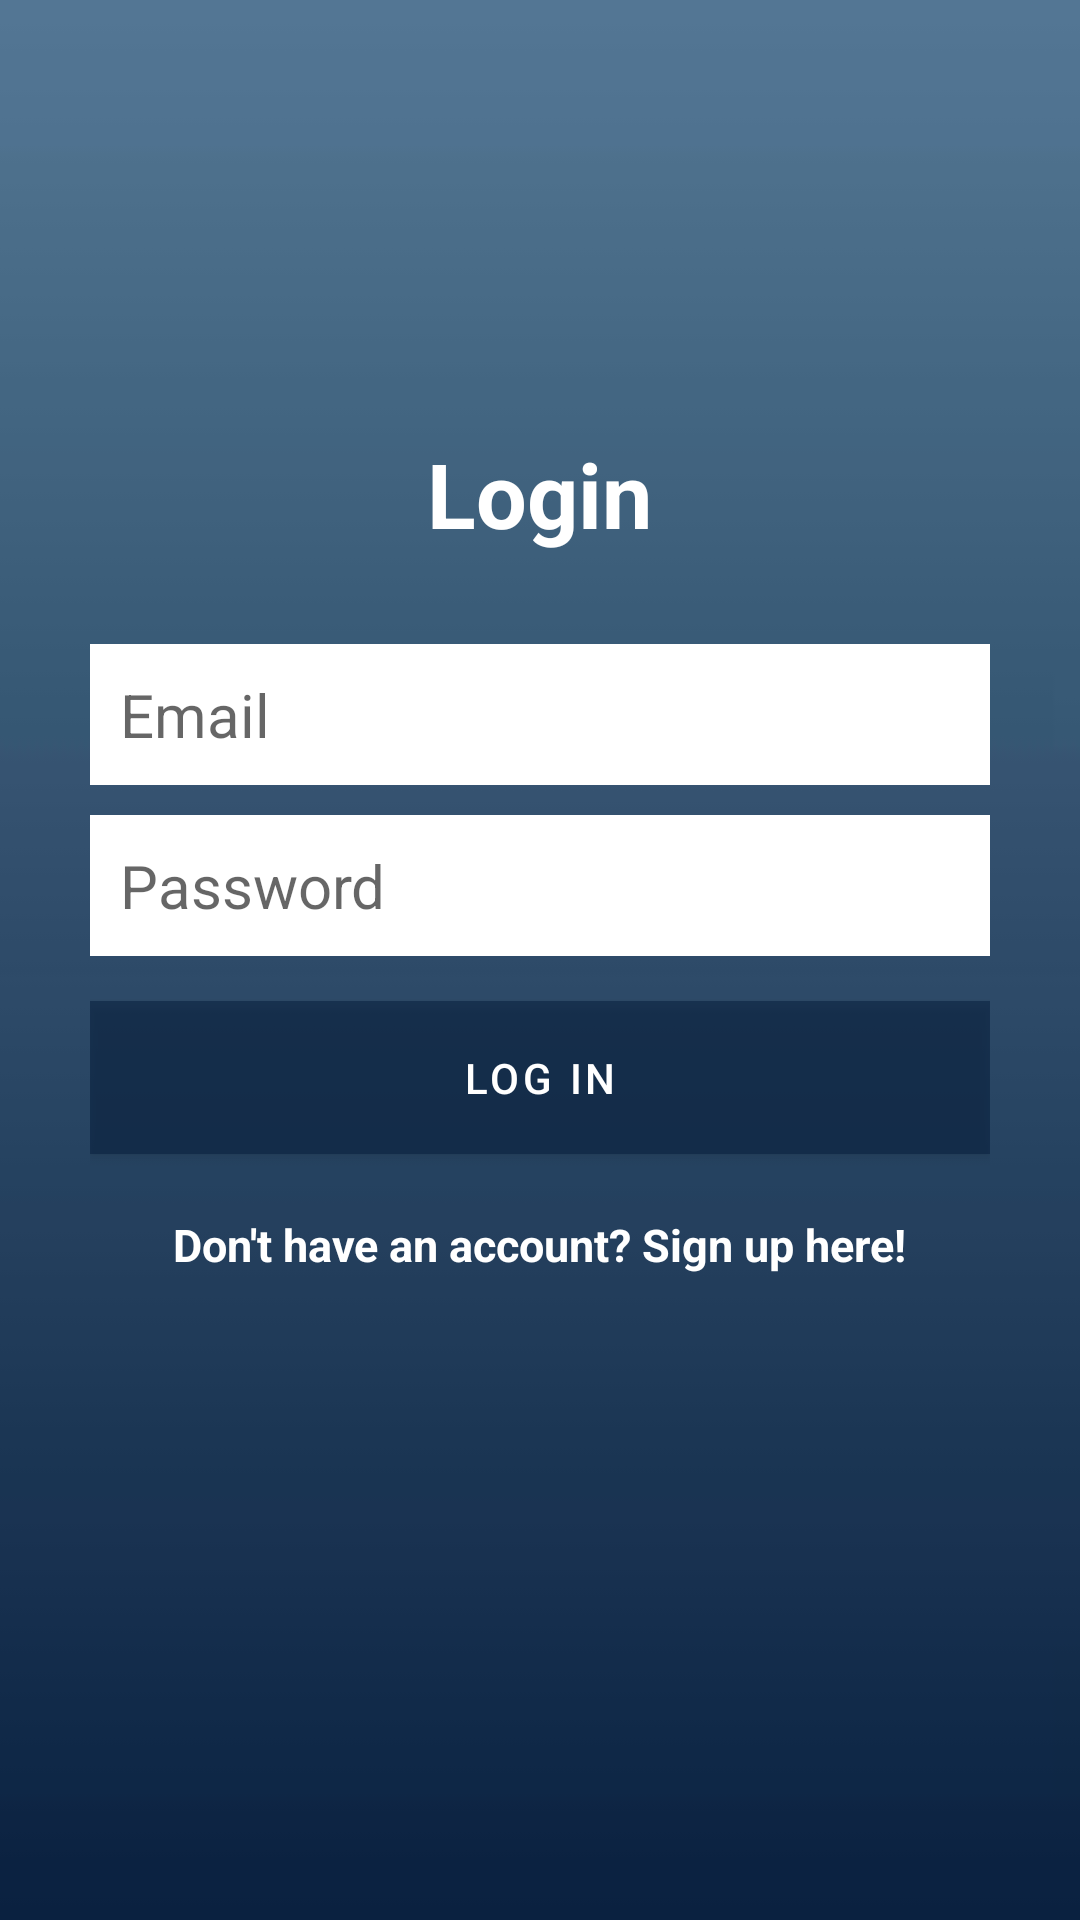

Reconstruct the res/layout file that produces this screen, plus the resources it refers to.
<!-- AndroidManifest.xml: activity theme NoActionBarTheme -->
<!-- res/layout/activity_login.xml -->
<?xml version="1.0" encoding="utf-8"?>
<RelativeLayout xmlns:android="http://schemas.android.com/apk/res/android"
    xmlns:app="http://schemas.android.com/apk/res-auto"
    xmlns:tools="http://schemas.android.com/tools"
    android:layout_width="match_parent"
    android:layout_height="match_parent"
    android:background="@drawable/backgroundnew"
    tools:context=".ui.LoginActivity">

    <LinearLayout
        android:orientation="vertical"
        android:layout_width="match_parent"
        android:layout_height="wrap_content"
        android:padding="30dp"
        android:layout_centerVertical="true"
        android:layout_centerHorizontal="true"
        android:id="@+id/linearLayout">

        <EditText
            android:id="@+id/emailEditText"
            android:layout_width="match_parent"
            android:layout_height="wrap_content"
            android:background="@android:color/white"
            android:hint="Email"
            android:inputType="textEmailAddress"
            android:nextFocusDown="@+id/passwordEditText"
            android:padding="10dp"
            android:layout_marginBottom="10dp"
            android:textColor="@android:color/black"
            android:textSize="20sp" />

        <EditText
            android:id="@+id/passwordEditText"
            android:layout_width="match_parent"
            android:layout_height="wrap_content"
            android:background="@android:color/white"
            android:hint="Password"
            android:inputType="textPassword"
            android:nextFocusDown="@+id/passwordEditText"
            android:padding="10dp"
            android:textColor="@android:color/black"
            android:textSize="20sp" />


        <Button
            android:id="@+id/passwordLoginButton"
            android:layout_width="match_parent"
            android:layout_height="wrap_content"
            android:padding="10dp"
            android:text="Log in"
            android:background="@color/color_log_in"
            android:layout_marginTop="15dp"/>

        <TextView
            android:layout_width="wrap_content"
            android:layout_height="wrap_content"
            android:layout_marginTop="20dp"
            android:textStyle="bold"
            android:textSize="15sp"
            android:text="Don't have an account? Sign up here!"
            android:textColor="@color/secondaryTextColor"
            android:id="@+id/registerTextView"
            android:layout_gravity="center_horizontal" />

    </LinearLayout>

    <TextView
        android:layout_width="wrap_content"
        android:layout_height="wrap_content"
        android:text="Login"
        android:textSize="30dp"
        android:textStyle="bold"
        android:textColor="@color/secondaryTextColor"
        android:layout_above="@+id/linearLayout"
        android:layout_centerHorizontal="true" />

</RelativeLayout>
<!-- resources referenced by this layout -->
<resources>
  <color name="color_log_in">#94019c8f</color>
  <color name="secondaryTextColor">#ffffff</color>
  <!-- drawable backgroundnew: jpg bitmap (drawable, 1062 bytes) -->
  <style name="NoActionBarTheme" parent="Theme.MaterialComponents.Light.NoActionBar">
          <item name="colorPrimary">@color/primaryColor</item>
          <item name="colorPrimaryDark">@color/primaryDarkColor</item>
          <item name="colorAccent">@color/secondaryColor</item>
  
      </style>
  <color name="primaryColor">#0a2141</color>
  <color name="primaryDarkColor">#00001b</color>
  <color name="secondaryColor">#517492</color>
</resources>
